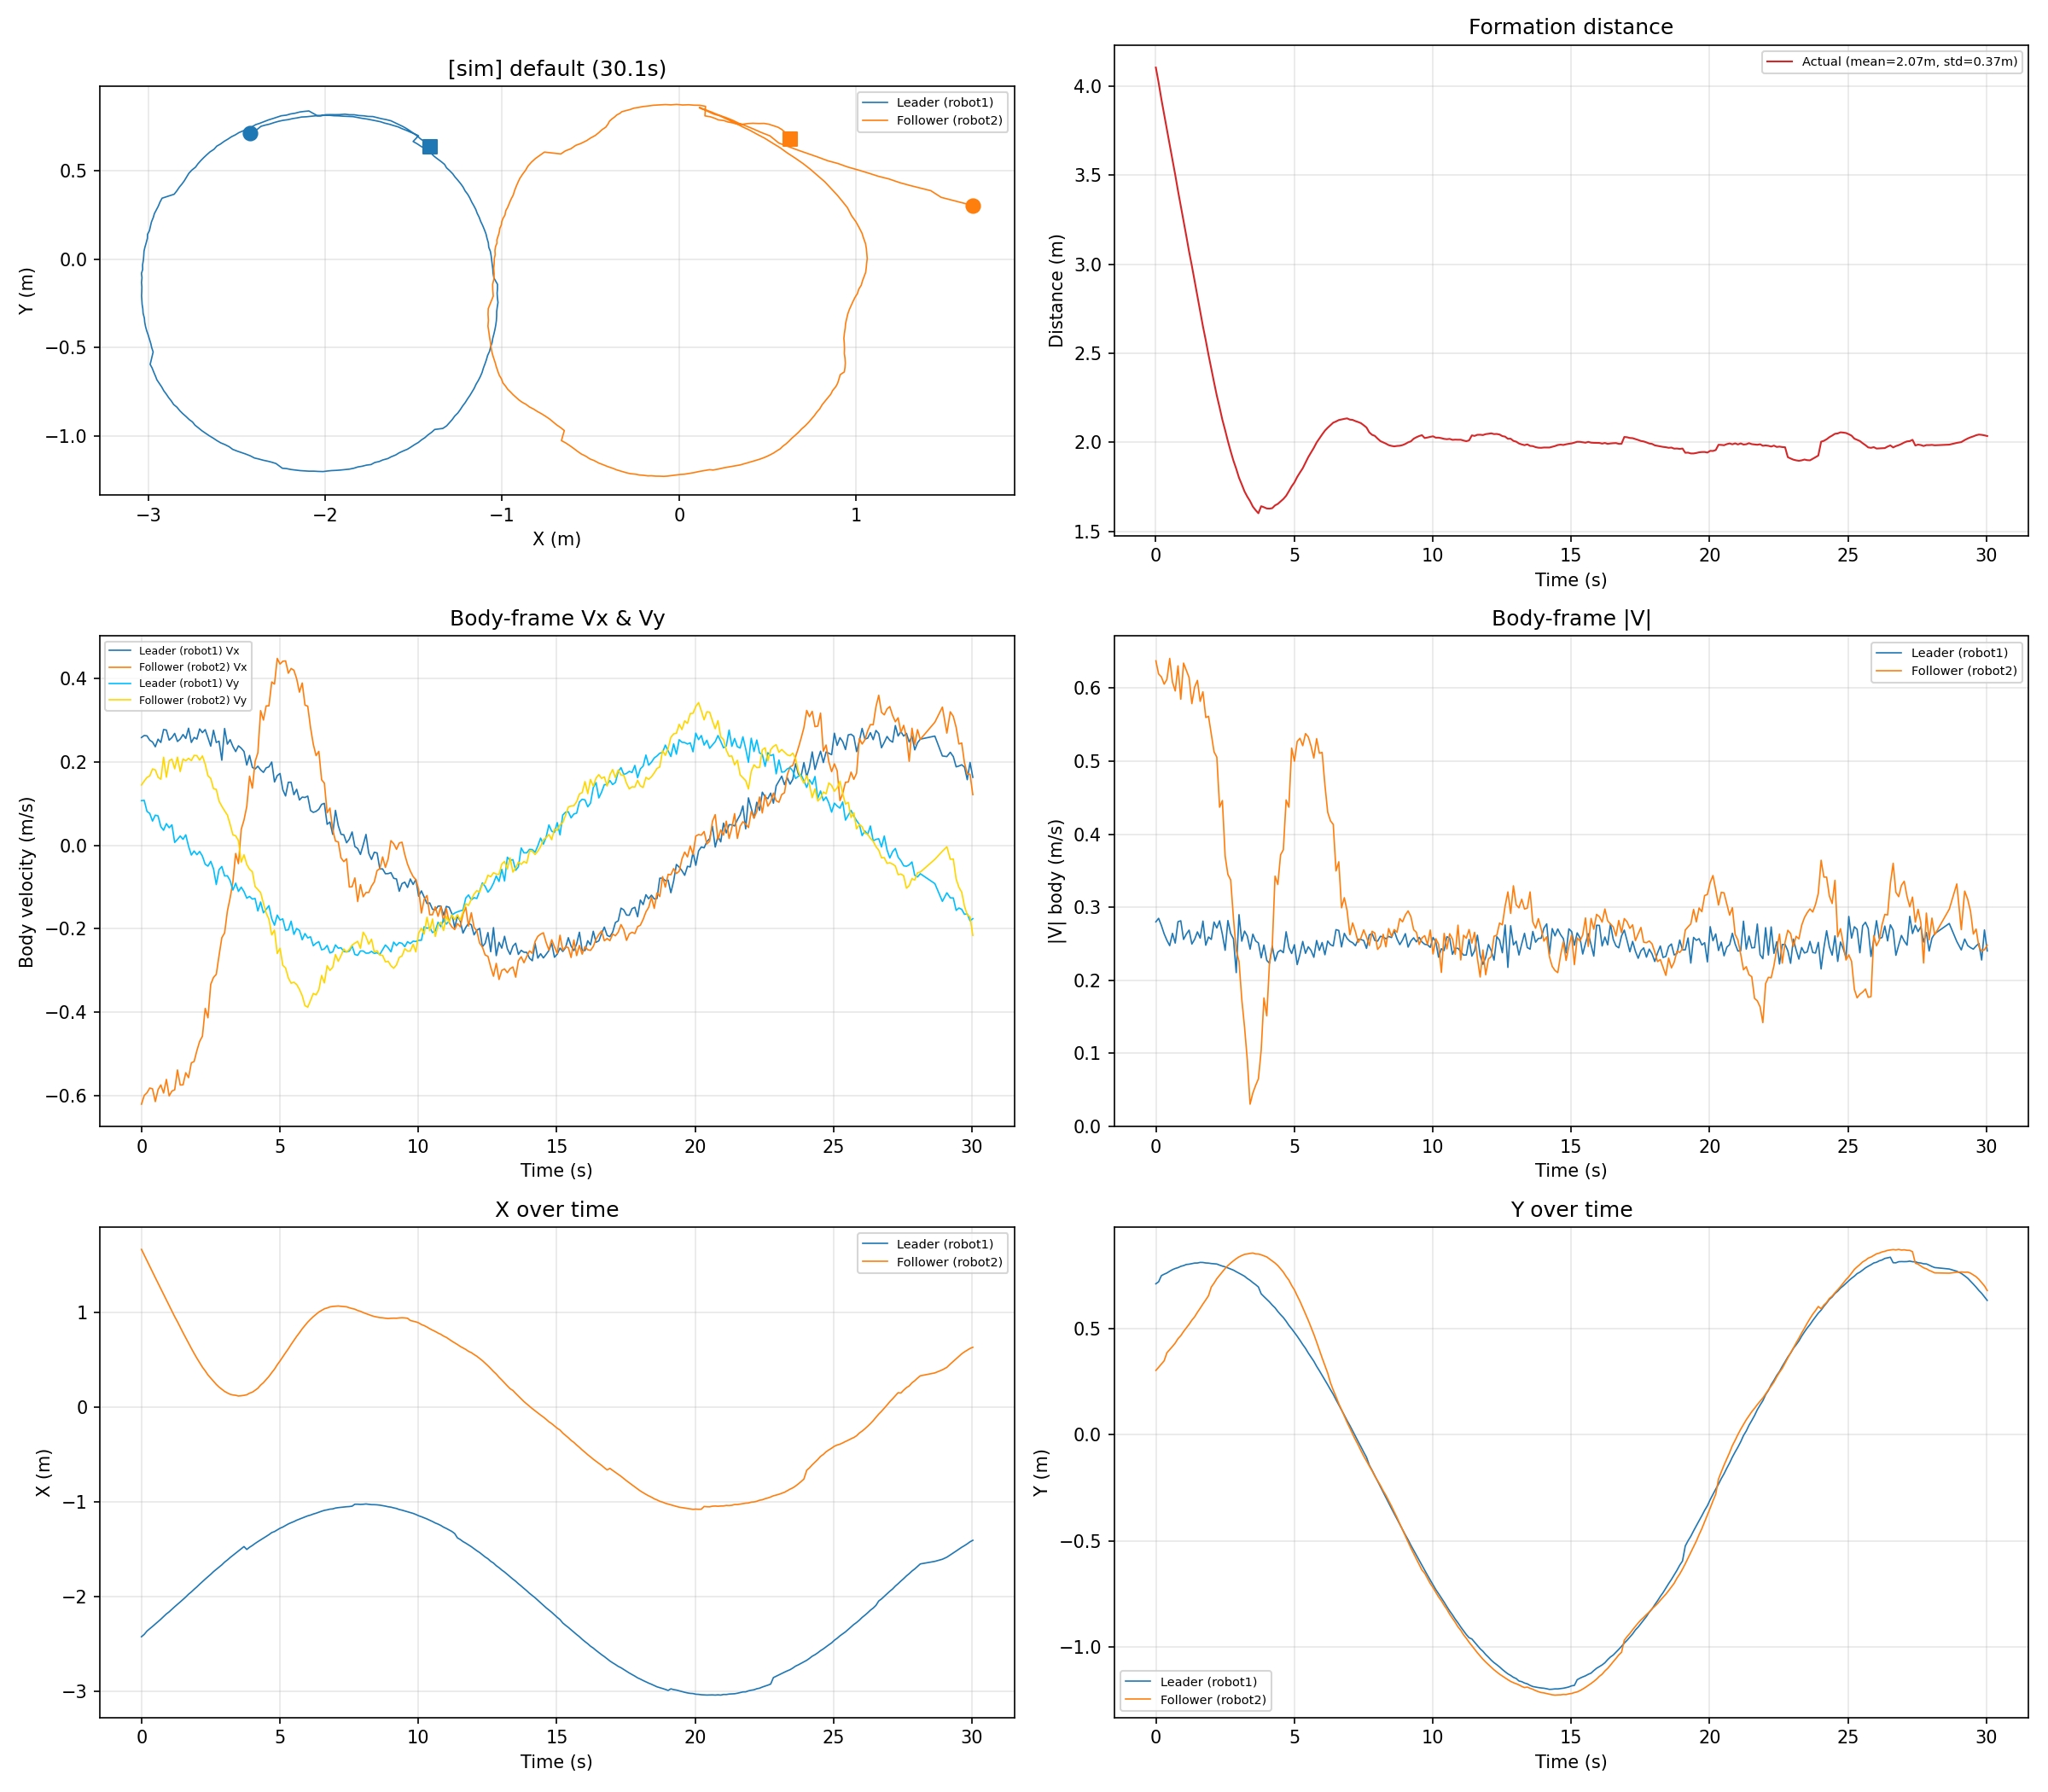

The file beside this chart, header and first rows:
time_s, leader_x_m, leader_y_m, leader_vx_ms, leader_vy_ms, leader_v_ms, follower_x_m, follower_y_m, follower_vx_ms, follower_vy_ms, follower_v_ms, distance_m
0.0010, -2.423, 0.7125, 0.2585, 0.1071, 0.2798, 1.661, 0.3039, -0.6209, 0.1447, 0.6375, 4.104
0.1001, -2.399, 0.7219, 0.2634, 0.1079, 0.2847, 1.601, 0.3185, -0.6001, 0.1541, 0.6195, 4.02
0.2006, -2.363, 0.7509, 0.2626, 0.0813, 0.2749, 1.542, 0.3341, -0.5935, 0.1629, 0.6155, 3.927
0.3000, -2.339, 0.7577, 0.2521, 0.0764, 0.2635, 1.482, 0.3494, -0.5822, 0.1664, 0.6055, 3.843
0.3996, -2.315, 0.7634, 0.2478, 0.0582, 0.2546, 1.423, 0.3871, -0.5841, 0.1831, 0.6121, 3.757
0.5010, -2.29, 0.7718, 0.2364, 0.0723, 0.2472, 1.363, 0.4022, -0.6147, 0.1810, 0.6408, 3.671
0.6005, -2.264, 0.7791, 0.2545, 0.0705, 0.2641, 1.304, 0.4170, -0.5860, 0.1634, 0.6084, 3.586
0.7004, -2.238, 0.7847, 0.2467, 0.0448, 0.2507, 1.246, 0.4329, -0.5747, 0.1586, 0.5962, 3.502
0.8003, -2.21, 0.7886, 0.2777, 0.0362, 0.2800, 1.186, 0.4537, -0.5942, 0.2113, 0.6306, 3.413
0.9012, -2.183, 0.7948, 0.2765, 0.0519, 0.2813, 1.129, 0.4679, -0.5615, 0.1635, 0.5849, 3.328
1.001, -2.161, 0.7982, 0.2523, 0.0423, 0.2558, 1.068, 0.4874, -0.6011, 0.2029, 0.6344, 3.243
1.101, -2.134, 0.8035, 0.2585, 0.0492, 0.2631, 1.011, 0.5048, -0.5893, 0.2067, 0.6245, 3.159
1.201, -2.107, 0.8049, 0.2684, 0.0069, 0.2685, 0.9515, 0.5215, -0.5865, 0.1837, 0.6146, 3.071
1.301, -2.082, 0.8075, 0.2491, 0.0141, 0.2495, 0.8982, 0.5408, -0.5388, 0.2115, 0.5788, 2.992
1.401, -2.056, 0.8102, 0.2549, 0.0223, 0.2558, 0.8397, 0.5566, -0.5749, 0.1769, 0.6015, 2.907
1.502, -2.03, 0.8104, 0.2657, 0.0144, 0.2661, 0.7822, 0.5780, -0.5745, 0.2071, 0.6107, 2.821
1.601, -2.004, 0.8134, 0.2563, 0.0252, 0.2576, 0.7271, 0.5971, -0.5455, 0.2028, 0.5819, 2.74
1.701, -1.975, 0.8130, 0.2809, -0.0023, 0.2809, 0.6698, 0.6172, -0.5573, 0.2086, 0.5951, 2.652
1.803, -1.951, 0.8108, 0.2467, -0.0234, 0.2478, 0.6167, 0.6366, -0.5217, 0.2033, 0.5599, 2.573
1.902, -1.923, 0.8100, 0.2587, -0.0136, 0.2591, 0.5642, 0.6563, -0.5185, 0.2156, 0.5615, 2.492
2.002, -1.898, 0.8080, 0.2548, -0.0225, 0.2558, 0.5136, 0.6971, -0.4926, 0.2150, 0.5375, 2.414
2.102, -1.869, 0.8071, 0.2792, -0.0148, 0.2796, 0.4664, 0.7154, -0.4704, 0.2043, 0.5128, 2.338
2.203, -1.842, 0.8057, 0.2702, -0.0260, 0.2715, 0.4189, 0.7366, -0.4577, 0.2144, 0.5055, 2.262
2.303, -1.816, 0.8005, 0.2776, -0.0454, 0.2813, 0.3801, 0.7525, -0.3912, 0.1946, 0.4369, 2.197
2.403, -1.79, 0.7959, 0.2581, -0.0499, 0.2629, 0.3368, 0.7689, -0.4137, 0.1669, 0.4461, 2.127
2.503, -1.765, 0.7924, 0.2378, -0.0385, 0.2409, 0.3039, 0.7848, -0.3334, 0.1604, 0.3700, 2.069
2.602, -1.737, 0.7871, 0.2760, -0.0562, 0.2817, 0.2703, 0.7984, -0.3170, 0.1359, 0.3449, 2.007
2.703, -1.713, 0.7821, 0.2466, -0.0940, 0.2639, 0.2372, 0.8101, -0.3094, 0.1342, 0.3373, 1.95
2.803, -1.688, 0.7769, 0.2498, -0.0585, 0.2566, 0.2090, 0.8208, -0.2645, 0.1061, 0.2850, 1.897
2.903, -1.665, 0.7694, 0.2041, -0.0508, 0.2103, 0.1857, 0.8309, -0.2216, 0.0936, 0.2406, 1.852
3.004, -1.637, 0.7625, 0.2802, -0.0735, 0.2897, 0.1630, 0.8395, -0.2099, 0.0827, 0.2256, 1.801
3.104, -1.614, 0.7554, 0.2426, -0.0730, 0.2534, 0.1473, 0.8457, -0.1577, 0.0725, 0.1736, 1.764
3.204, -1.588, 0.7480, 0.2534, -0.0848, 0.2672, 0.1329, 0.8513, -0.1258, 0.0499, 0.1354, 1.724
3.303, -1.566, 0.7375, 0.2373, -0.1073, 0.2604, 0.1258, 0.8532, -0.0870, 0.0251, 0.0906, 1.695
3.404, -1.543, 0.7288, 0.2248, -0.0908, 0.2425, 0.1223, 0.8561, -0.0195, 0.0228, 0.0300, 1.67
3.504, -1.519, 0.7181, 0.2386, -0.1105, 0.2630, 0.1146, 0.8576, -0.0440, 0.0110, 0.0454, 1.639
3.604, -1.495, 0.7085, 0.2330, -0.1004, 0.2537, 0.1175, 0.8533, 0.0383, -0.0404, 0.0556, 1.619
3.704, -1.472, 0.6975, 0.2251, -0.1111, 0.2510, 0.1218, 0.8527, 0.0608, -0.0226, 0.0648, 1.602
3.805, -1.503, 0.6652, 0.1925, -0.1267, 0.2305, 0.1279, 0.8492, 0.0933, -0.0458, 0.1040, 1.641
3.905, -1.48, 0.6521, 0.2157, -0.1226, 0.2481, 0.1445, 0.8444, 0.1659, -0.0574, 0.1755, 1.636
4.006, -1.461, 0.6395, 0.1869, -0.1290, 0.2271, 0.1553, 0.8391, 0.1371, -0.0634, 0.1510, 1.629
4.106, -1.44, 0.6268, 0.1831, -0.1275, 0.2231, 0.1752, 0.8293, 0.2010, -0.0989, 0.2240, 1.628
4.205, -1.421, 0.6120, 0.1897, -0.1576, 0.2466, 0.1964, 0.8201, 0.2219, -0.1060, 0.2459, 1.63
4.305, -1.403, 0.5993, 0.1810, -0.1360, 0.2264, 0.2298, 0.8104, 0.3231, -0.1136, 0.3425, 1.646
4.406, -1.385, 0.5819, 0.1750, -0.1619, 0.2384, 0.2554, 0.7983, 0.3004, -0.1392, 0.3311, 1.654
4.505, -1.365, 0.5671, 0.1857, -0.1536, 0.2410, 0.2884, 0.7833, 0.3344, -0.1624, 0.3717, 1.668
4.605, -1.347, 0.5533, 0.1883, -0.1449, 0.2376, 0.3212, 0.7675, 0.3346, -0.1772, 0.3786, 1.682
4.706, -1.325, 0.5360, 0.1998, -0.1761, 0.2663, 0.3610, 0.7470, 0.3918, -0.2149, 0.4468, 1.7
4.805, -1.314, 0.5164, 0.1519, -0.1916, 0.2446, 0.3977, 0.7299, 0.3867, -0.2033, 0.4369, 1.725
4.905, -1.297, 0.5005, 0.1671, -0.1673, 0.2365, 0.4439, 0.7046, 0.4482, -0.2595, 0.5179, 1.753
5.005, -1.279, 0.4827, 0.1723, -0.1791, 0.2485, 0.4841, 0.6837, 0.4347, -0.2470, 0.5000, 1.775
5.106, -1.267, 0.4653, 0.1334, -0.1765, 0.2212, 0.5284, 0.6560, 0.4415, -0.2879, 0.5270, 1.805
5.206, -1.25, 0.4461, 0.1184, -0.2037, 0.2356, 0.5711, 0.6300, 0.4424, -0.2942, 0.5313, 1.831
5.306, -1.234, 0.4261, 0.1513, -0.2028, 0.2530, 0.6123, 0.6001, 0.4128, -0.3181, 0.5212, 1.854
5.406, -1.221, 0.4079, 0.1513, -0.1820, 0.2367, 0.6582, 0.5703, 0.4241, -0.3307, 0.5378, 1.886
5.507, -1.209, 0.3860, 0.1214, -0.2136, 0.2457, 0.7018, 0.5398, 0.4199, -0.3285, 0.5332, 1.917
5.606, -1.195, 0.3668, 0.1344, -0.1996, 0.2407, 0.7434, 0.5072, 0.3994, -0.3338, 0.5206, 1.943
5.706, -1.183, 0.3471, 0.1088, -0.2041, 0.2313, 0.7818, 0.4741, 0.3674, -0.3455, 0.5043, 1.969
5.808, -1.172, 0.3232, 0.1156, -0.2265, 0.2543, 0.8237, 0.4375, 0.3894, -0.3608, 0.5309, 1.999
5.907, -1.16, 0.3026, 0.1148, -0.2117, 0.2408, 0.8590, 0.4000, 0.3364, -0.3846, 0.5110, 2.022
... 234 more rows
